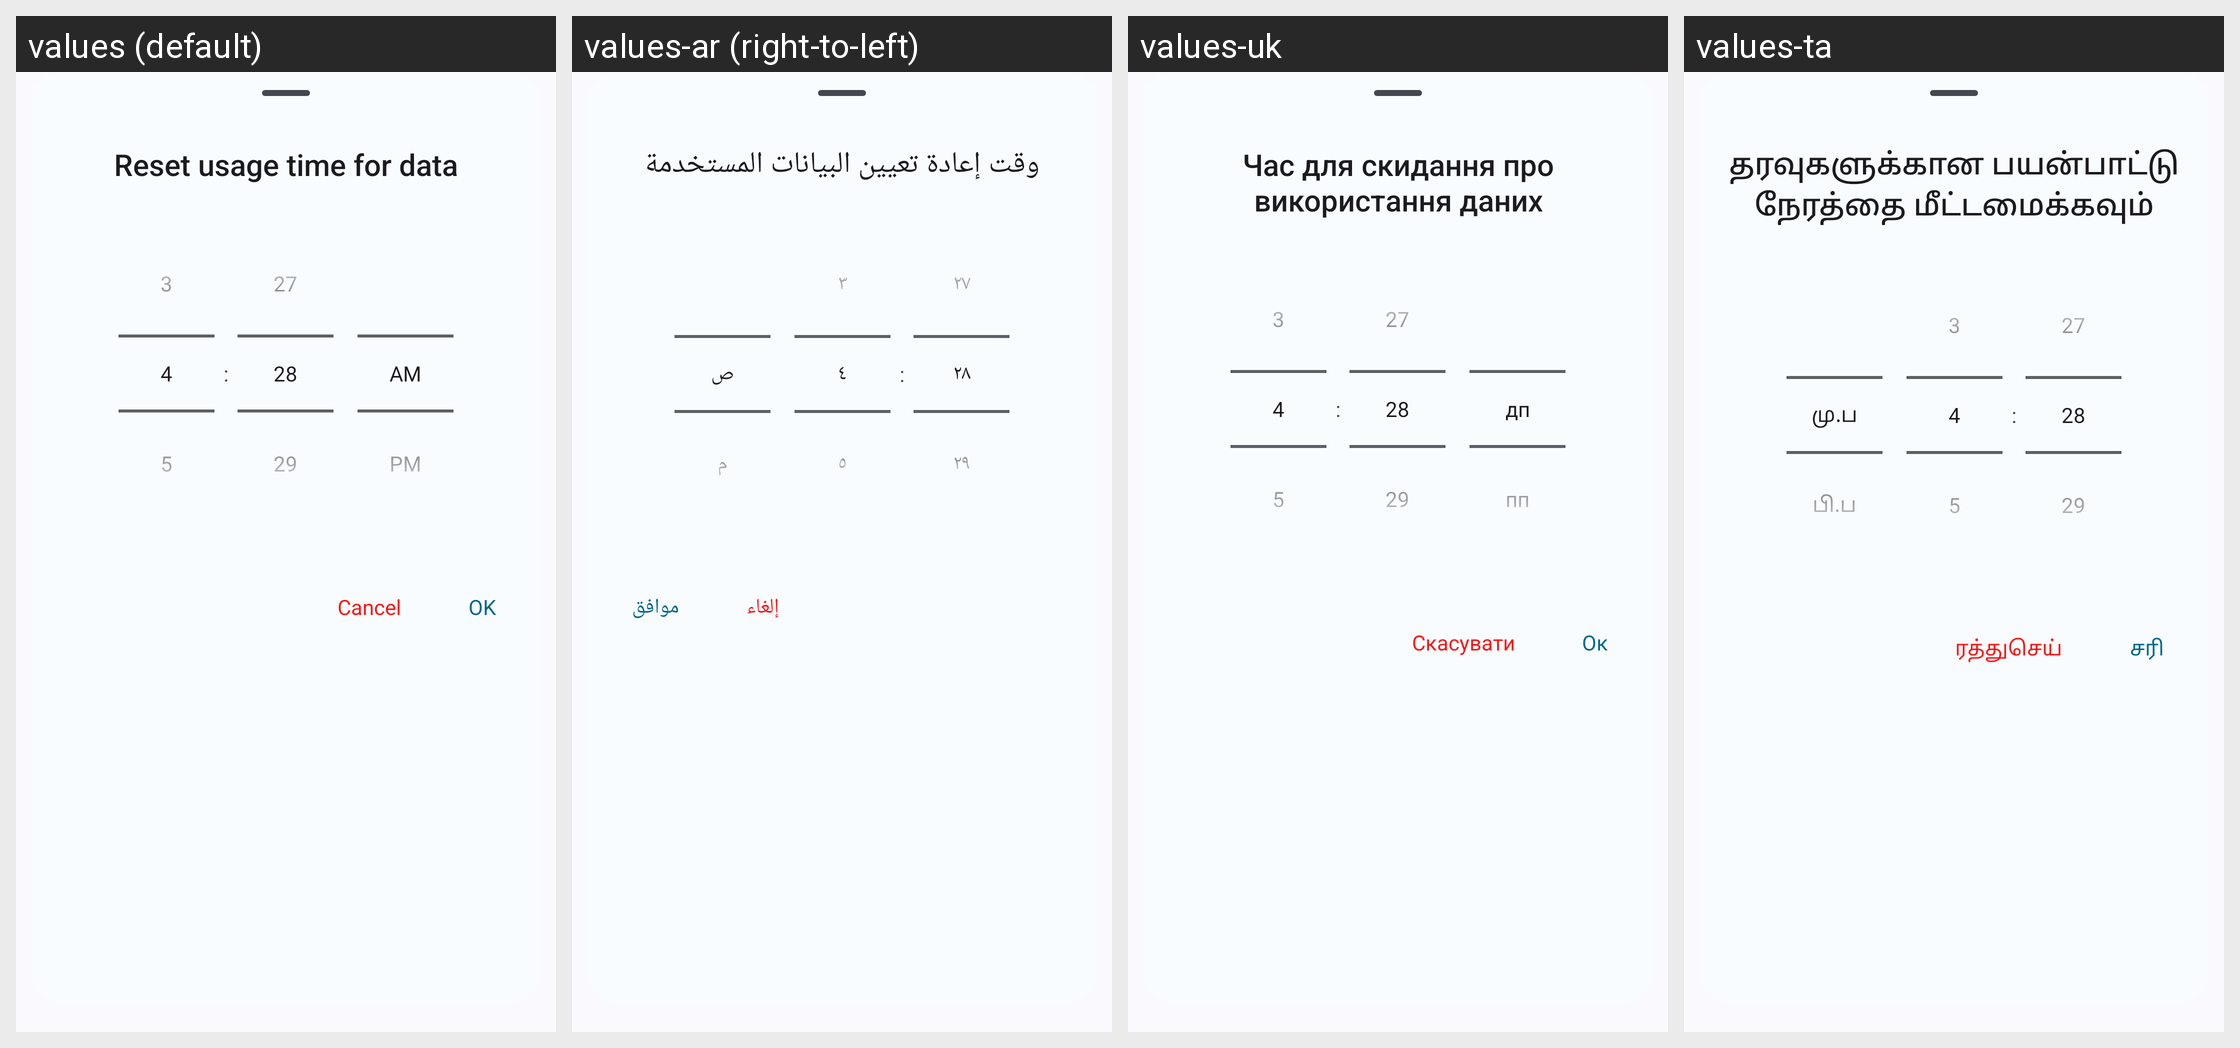

For this localized Android screen grid, give each drawn string resource with its value in every locale shown.
Android screen res/layout/layout_time_picker.xml rendered under 4 locales, left to right: values (default), values-ar (right-to-left), values-uk, values-ta. Device: Nexus 5 (rendered at 1080×1920; each locale shown at half size, 540×960, under a caption strip naming it); theme Theme.DataMonitor.
Other locales in the repository, not shown: values-bho, values-cs, values-de, values-es, values-et, values-fr, values-ga, values-hi, values-hu, values-ia, values-in, values-it, values-iw, values-ja, values-ko, values-ml, values-mr, values-ms, values-nb-rNO, values-nl, values-ota, values-pl, values-pt, values-pt-rBR, values-ro, values-ru, values-tr, values-uz, values-vi, values-zh-rCN, values-zh-rTW.
Strings drawn on this screen, with the default value and each locale's value (text and hints the layout hard-codes, and strings that could not be matched under every locale, appear in the picture but are not listed):

setup_usage_reset_time
  values: Reset usage time for data
  values-ar: وقت إعادة تعيين البيانات المستخدمة
  values-uk: Час для скидання про використання даних
  values-ta: தரவுகளுக்கான பயன்பாட்டு நேரத்தை மீட்டமைக்கவும்

action_cancel
  values: Cancel
  values-ar: إلغاء
  values-uk: Скасувати
  values-ta: ரத்துசெய்

action_ok
  values: OK
  values-ar: موافق
  values-uk: Ок
  values-ta: சரி
